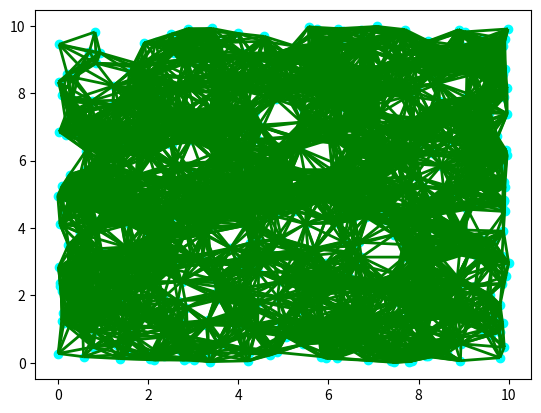

Python code for this plot:
from random import random
import numpy as np
import matplotlib.pyplot as plt
from matplotlib import collections as mc
class Point:
    def __init__(self, x, y):
        self.x = x
        self.y = y

class GraphList:
    def __init__(self, left_corner, right_corner):
        self.left_corner = left_corner
        self.right_corner = right_corner
        self.vertices = []
        self.edge = []
        self.vex2idx = {}
        self.neighbour = {}
        self.distance = {}

    def gen_rand_point(self):
        fac_x = random()
        fac_y = random()
        p_x = self.left_corner.x + (self.right_corner.x - self.left_corner.x) * fac_x
        p_y = self.left_corner.y + (self.right_corner.y - self.left_corner.y) * fac_y
        p = Point(p_x, p_y)
        return p

    def check_point_collide(self, p):
        return False

    def check_line_collide(self, s, e):
        return False

    def add_vertex(self, p):
        try:
            idx = self.vex2idx[p]
        except:
            idx = len(self.vertices)
            self.vertices.append(p)
            self.vex2idx[p] = idx
            self.neighbour[idx] = []
        return idx

    def add_connection(self, s_idx, e_idx, d):
        self.edge.append((s_idx, e_idx))
        self.neighbour[s_idx].append((e_idx, d))
        self.neighbour[e_idx].append((s_idx, d))

    def calculate_distance(self, s, e):
        x_len = abs(e.x - s.x)
        y_len = abs(e.y - s.y)
        dis = np.sqrt(x_len * x_len + y_len * y_len)
        return dis

    def check_nearby_pointlist(self, p, r):
        p_list = []
        for v in self.vertices:
            dis = self.calculate_distance(v, p)
            if ~self.check_line_collide(v, p) and 0 < dis < r:
                p_list.append(v)
        return p_list


class PRM:
    def __init__(self, G, num, r0):
        self.G = G
        self.num = num
        self.r0 = r0

    def process(self):
        itr = 1
        while itr <= self.num:
            # generate new random point
            p_rand = self.G.gen_rand_point()
            # if new random point collide with obstacle, discard the point
            if self.G.check_point_collide(p_rand):
                continue
            rand_idx = self.G.add_vertex(p_rand)
            # calculate dynamic bounding radius
            r = self.r0 #* pow(np.log(itr)/itr, 1/2)
            # update connection with nearby point within certain range
            if len(self.G.vertices) > 1:
                nrby_list = self.G.check_nearby_pointlist(p_rand, r)
                if nrby_list is not []:
                    for nrby_p in nrby_list:
                        nrby_idx = self.G.vex2idx[nrby_p]
                        dis = self.G.calculate_distance(nrby_p, p_rand)
                        self.G.add_connection(nrby_idx, rand_idx, dis)
            itr = itr + 1

def main():
    left_corner = Point(0, 0)
    right_corner = Point(10, 10)
    G = GraphList(left_corner, right_corner)
    prm = PRM(G, 900, 1)
    prm.process()

    fig, ax = plt.subplots()
    for v in G.vertices:
        ax.scatter(v.x, v.y, c='cyan')
    lines = []
    for edge in G.edge:
        idx1 = edge[0]
        idx2 = edge[1]
        p1 = (G.vertices[idx1].x, G.vertices[idx1].y)
        p2 = (G.vertices[idx2].x, G.vertices[idx2].y)
        line_tmp = (p1, p2)
        lines.append(line_tmp)
    lc = mc.LineCollection(lines, colors='green', linewidths=2)
    ax.add_collection(lc)
    plt.show()

if __name__ == "__main__":
    main()





